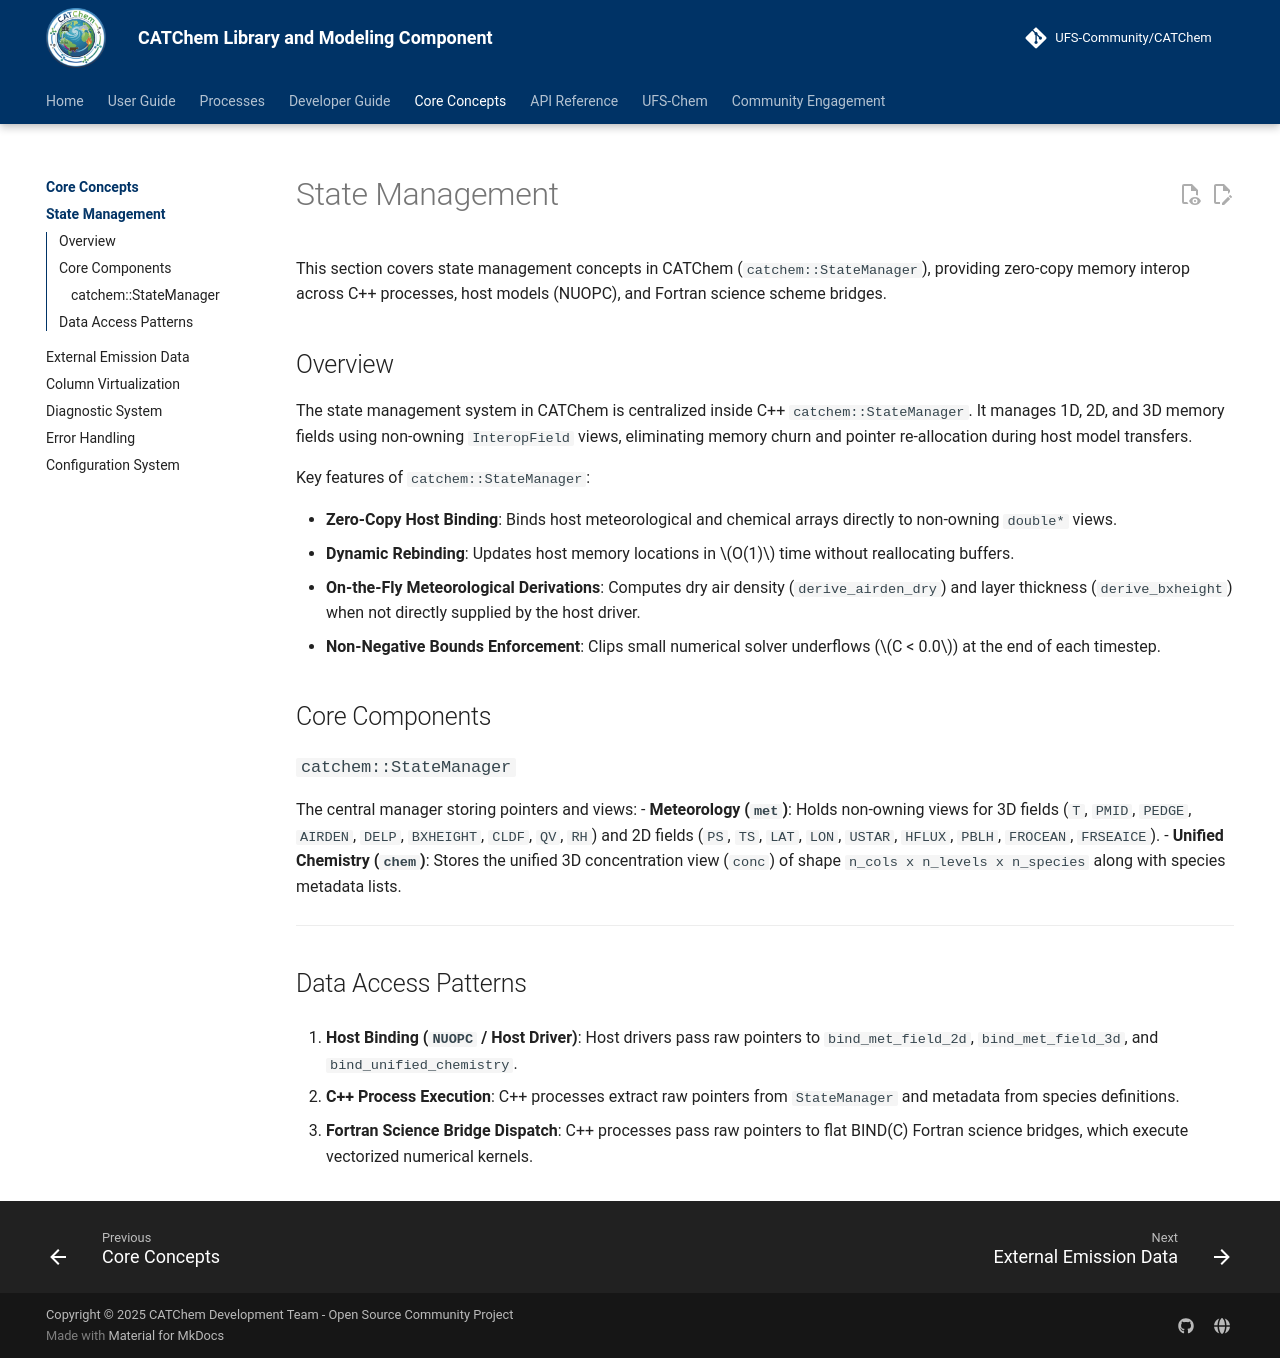

repository: ufs-community/CATChem · page: core-concepts/state-management/index.html · generator: mkdocs

---
type: explanation
category: explanation
tags: [state-management, cpp-core, interop-field, zero-copy]
---

# State Management

This section covers state management concepts in CATChem (`catchem::StateManager`), providing zero-copy memory interop across C++ processes, host models (NUOPC), and Fortran science scheme bridges.

## Overview

The state management system in CATChem is centralized inside C++ `catchem::StateManager`. It manages 1D, 2D, and 3D memory fields using non-owning `InteropField` views, eliminating memory churn and pointer re-allocation during host model transfers.

Key features of `catchem::StateManager`:

- **Zero-Copy Host Binding**: Binds host meteorological and chemical arrays directly to non-owning `double*` views.
- **Dynamic Rebinding**: Updates host memory locations in $O(1)$ time without reallocating buffers.
- **On-the-Fly Meteorological Derivations**: Computes dry air density (`derive_airden_dry`) and layer thickness (`derive_bxheight`) when not directly supplied by the host driver.
- **Non-Negative Bounds Enforcement**: Clips small numerical solver underflows ($C < 0.0$) at the end of each timestep.

## Core Components

### `catchem::StateManager`
The central manager storing pointers and views:
- **Meteorology (`met`)**: Holds non-owning views for 3D fields (`T`, `PMID`, `PEDGE`, `AIRDEN`, `DELP`, `BXHEIGHT`, `CLDF`, `QV`, `RH`) and 2D fields (`PS`, `TS`, `LAT`, `LON`, `USTAR`, `HFLUX`, `PBLH`, `FROCEAN`, `FRSEAICE`).
- **Unified Chemistry (`chem`)**: Stores the unified 3D concentration view (`conc`) of shape `n_cols x n_levels x n_species` along with species metadata lists.

---

## Data Access Patterns

1. **Host Binding (`NUOPC` / Host Driver)**:
   Host drivers pass raw pointers to `bind_met_field_2d`, `bind_met_field_3d`, and `bind_unified_chemistry`.

2. **C++ Process Execution**:
   C++ processes extract raw pointers from `StateManager` and metadata from species definitions.

3. **Fortran Science Bridge Dispatch**:
   C++ processes pass raw pointers to flat BIND(C) Fortran science bridges, which execute vectorized numerical kernels.
